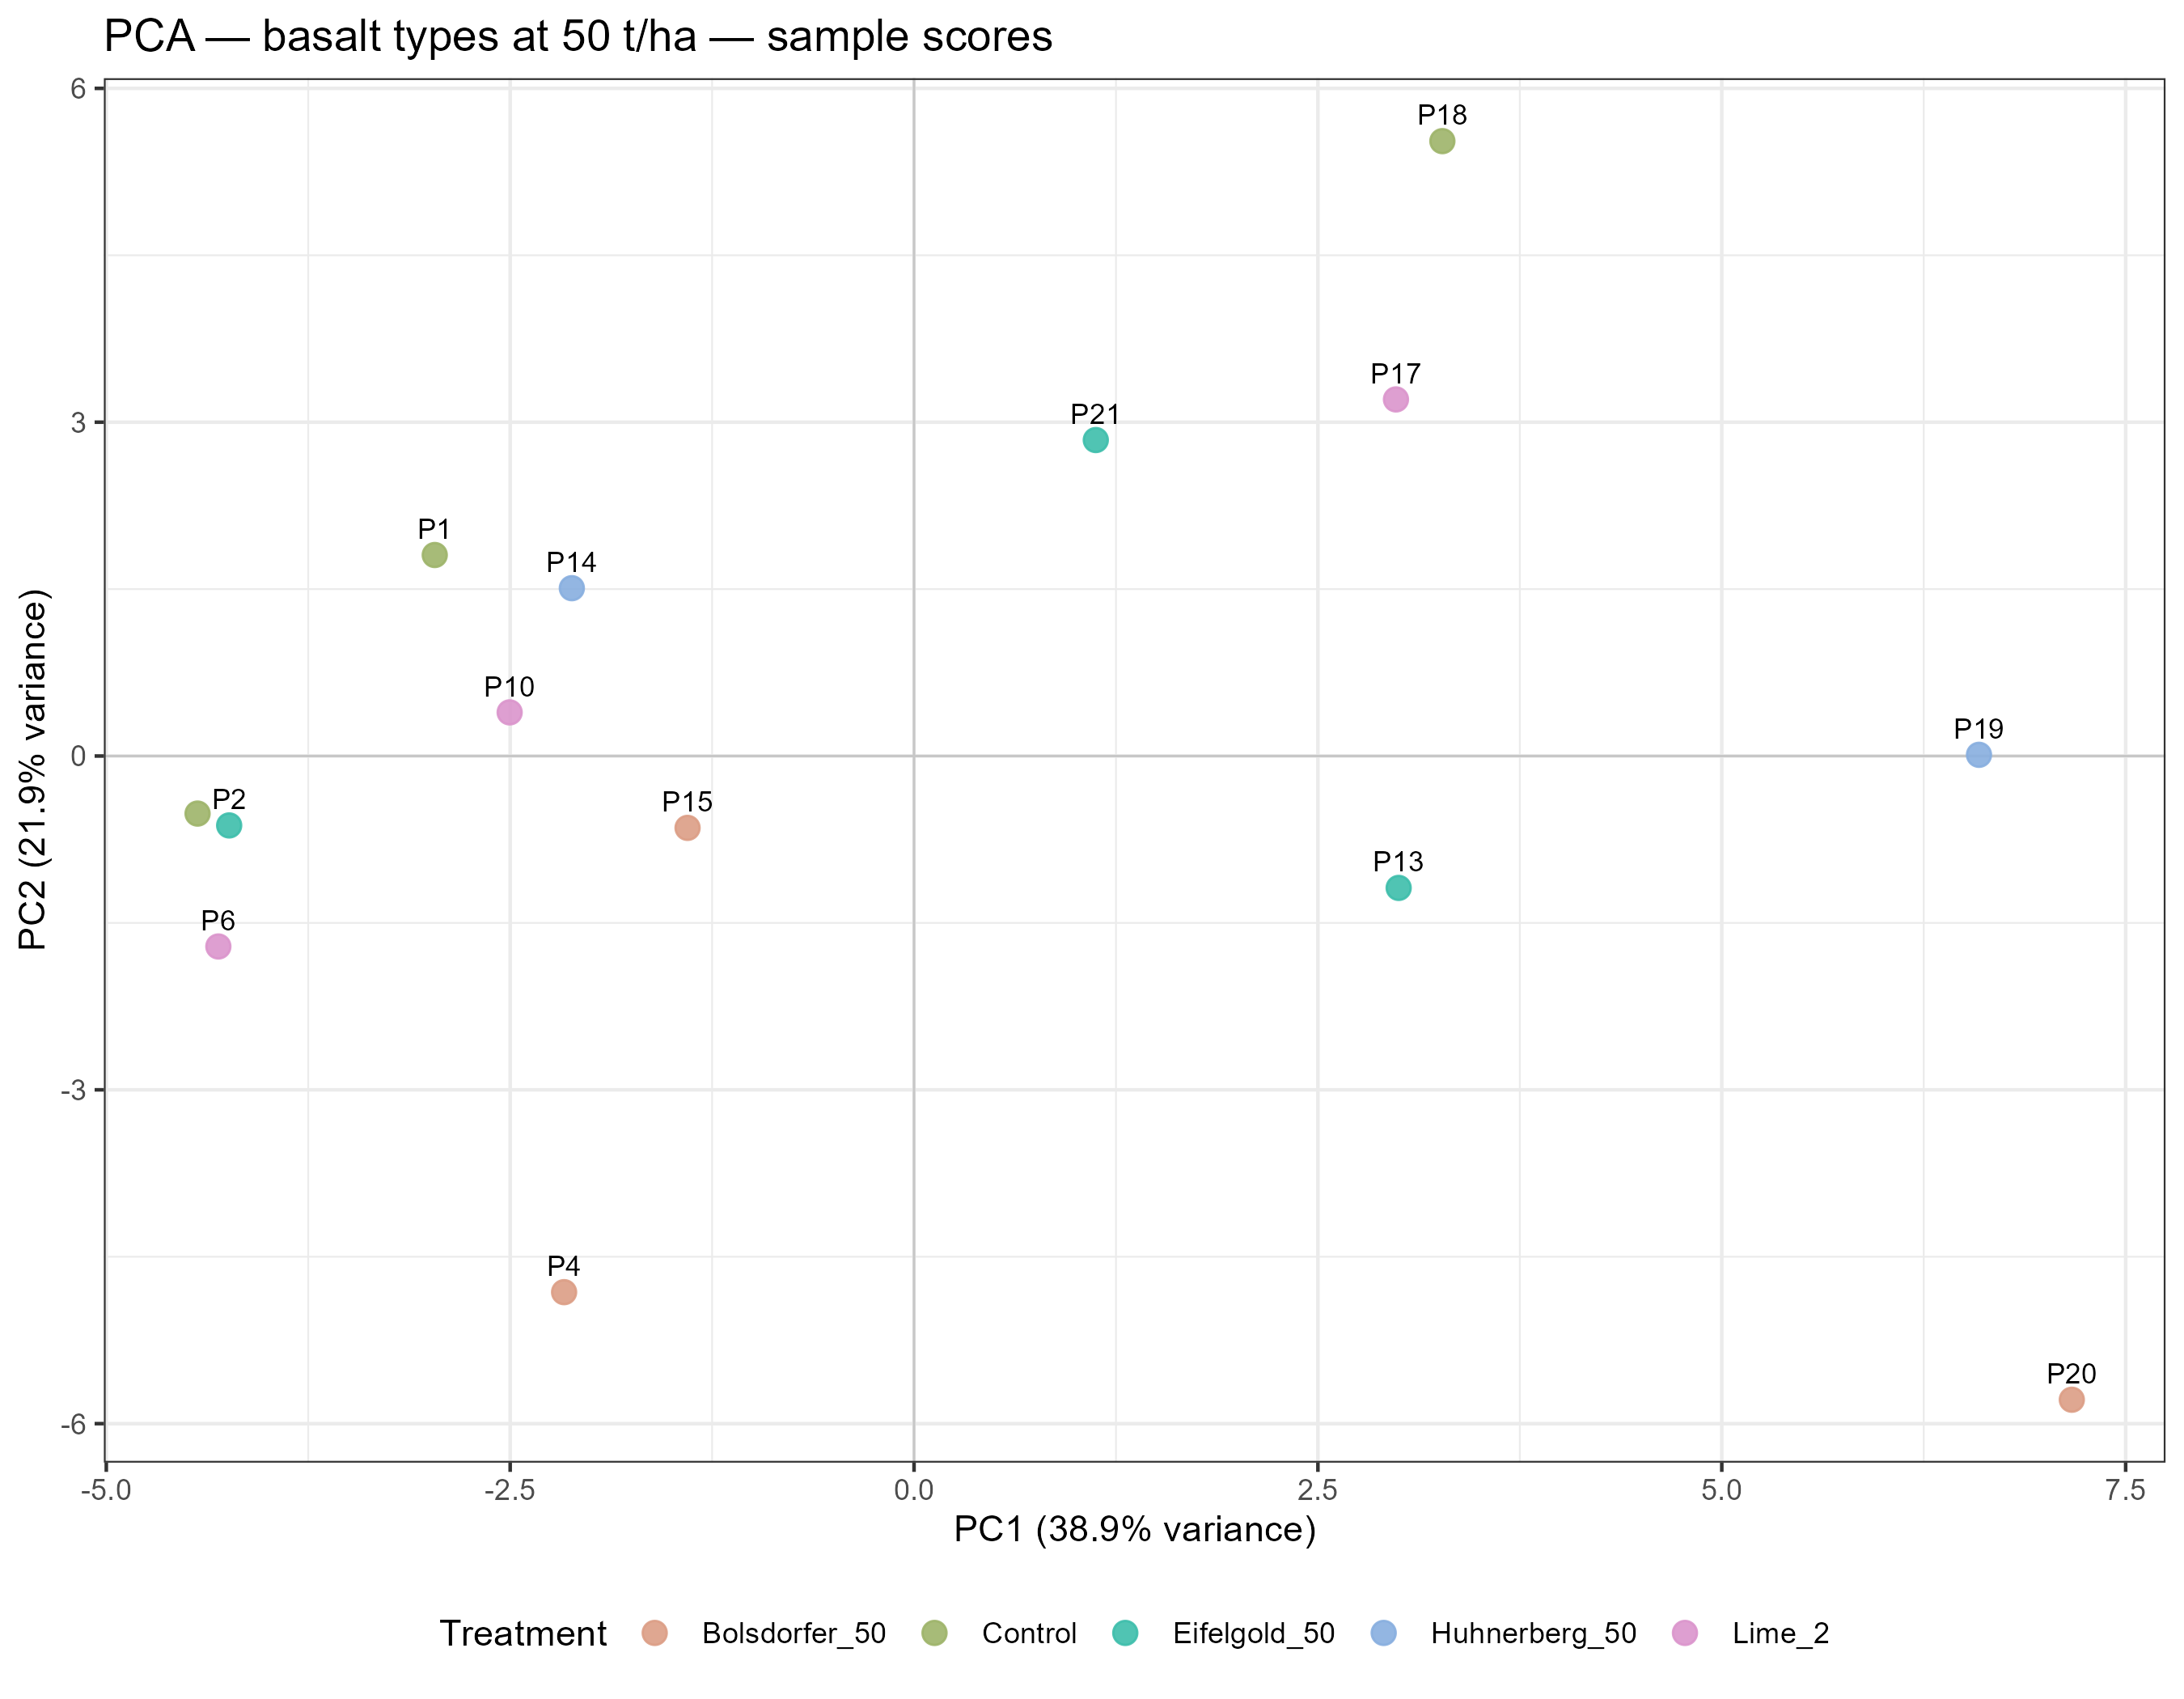

The data file committed next to this chart (first rows):
PC1, PC2, PC3, PC4, PC5, PC6, PC7, PC8, PC9, PC10, PC11, PC12, PC13, PC14, sample, Treatment, sample_label
-2.967, 1.806, -1.873, 0.9594, -1.798, -1.485, 0.8345, 0.2711, -1.196, 0.07927, 1.032, 0.3606, -0.4681, 2.018350764299015e-15, 1, Control, P1
-4.239, -0.6239, -2.782, -0.5169, -0.7583, 0.181, -0.5616, -1.179, 0.02672, 1.319, -1.054, -0.2215, -0.1818, 9.298117831235686e-16, 2, Eifelgold_50, P2
-2.166, -4.818, -1.814, -3.066, 2.941, -0.263, 0.6008, 0.8259, -0.3291, -0.01967, 0.3899, -0.03693, 0.05199, 1.3739009929736312e-15, 4, Bolsdorfer_50, P4
-4.306, -1.712, -0.4161, 2.223, -0.2946, -0.01226, 2.014, -0.4092, 0.5193, -1.067, -0.7582, 0.2733, 0.3504, 1.8207007082549076e-15, 6, Lime_2, P6
-2.503, 0.3921, -1.706, -0.9357, -1.078, 1.484, -2.101, 0.03938, 0.2895, -1.366, 0.2429, -0.4141, -0.1571, 2.040034807748725e-15, 10, Lime_2, P10
-4.435, -0.5173, 2.545, 1.873, 0.4463, -0.5109, -0.2278, 0.4477, 1.679, 0.6444, 0.8102, -0.4542, -0.1325, 1.941155569618047e-15, 11, Control, P11
3, -1.185, -0.7106, 1.728, -0.6878, 0.5121, -0.9438, 2.726, -0.07805, 0.4158, -0.4666, 0.5141, 0.2977, 2.2967738821932926e-15, 13, Eifelgold_50, P13
-2.118, 1.508, 1.966, -1.083, 0.09538, -1.175, -1.305, -1.145, -0.3796, 0.09888, 0.2818, 0.6528, 0.9196, 2.3739690768742605e-15, 14, Huhnerberg_50, P14
-1.402, -0.6459, 4.17, 1.238, 0.7784, 1.582, -0.0345, -0.07661, -1.721, 0.0036, -0.3321, -0.453, -0.2406, 2.258609965721803e-15, 15, Bolsdorfer_50, P15
2.983, 3.205, 0.0931, 0.6214, 2.406, -0.2547, -0.5424, -0.5929, 0.5071, -0.259, -0.3522, 0.8568, -0.7389, 2.1056900255563005e-15, 17, Lime_2, P17
3.27, 5.526, -0.8166, -0.2661, 0.7655, -2.057, 0.4243, 0.6058, -0.1285, -0.2002, -0.4151, -1.003, 0.2756, 1.5126788710517758e-15, 18, Control, P18
6.592, 0.01075, -2.185, 1.737, 0.4512, 2.302, 0.6017, -1.229, 0.04061, 0.3626, 0.8054, -0.1634, 0.3703, 1.9012569296705806e-15, 19, Huhnerberg_50, P19
7.167, -5.785, 1.475, -0.5873, -1.62, -1.981, -0.2179, -0.7595, 0.1738, -0.2246, -0.1305, -0.1516, -0.2564, 1.915134717478395e-15, 20, Bolsdorfer_50, P20
1.125, 2.84, 2.054, -3.925, -1.647, 1.677, 1.459, 0.4757, 0.5962, 0.2133, -0.05362, 0.2402, -0.0904, 1.887379141862766e-15, 21, Eifelgold_50, P21
